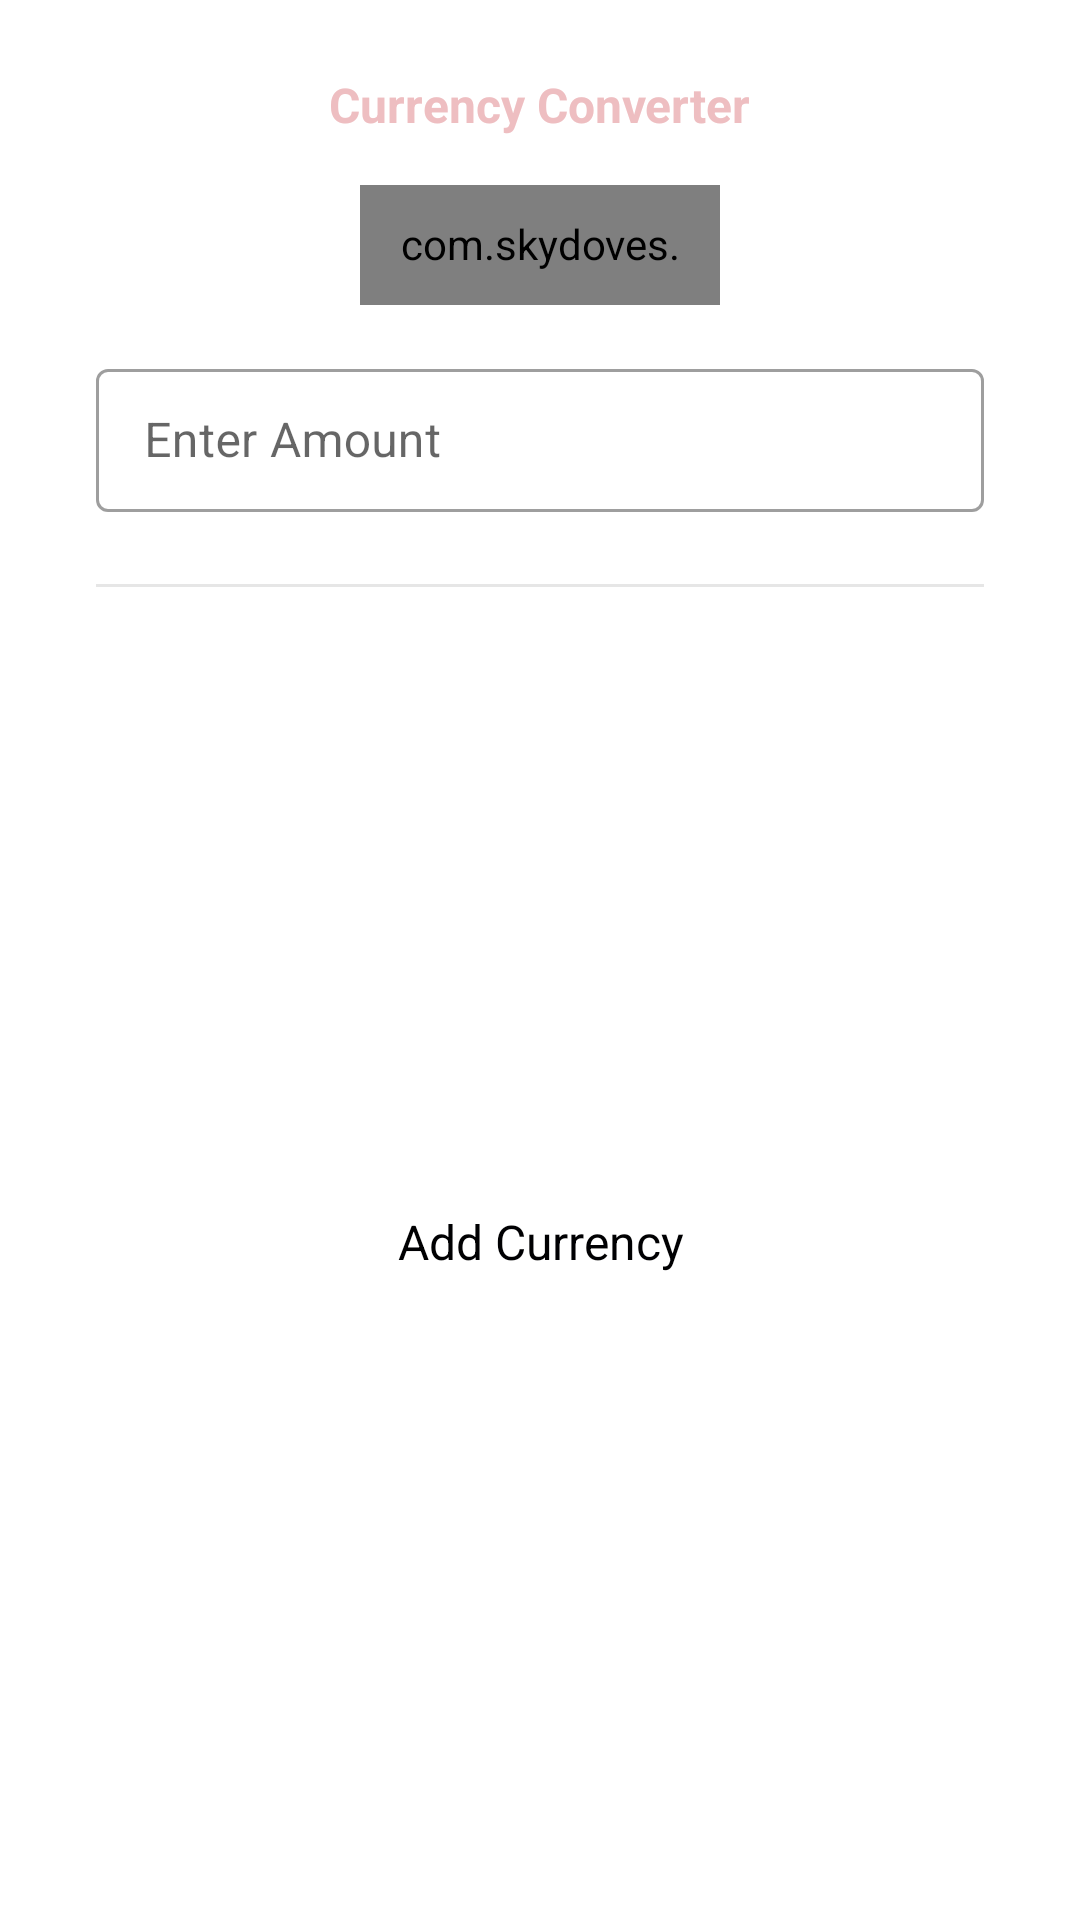

Write the Android layout XML for this screen, with the resource values it uses.
<!-- AndroidManifest.xml: application theme Theme.PayseraCurrency -->
<!-- res/layout/add_currency_dialog.xml -->
<?xml version="1.0" encoding="utf-8"?>
<androidx.constraintlayout.widget.ConstraintLayout xmlns:android="http://schemas.android.com/apk/res/android"
    xmlns:app="http://schemas.android.com/apk/res-auto"
    xmlns:tools="http://schemas.android.com/tools"
    android:layout_width="match_parent"
    android:layout_height="match_parent"
    android:orientation="vertical"
    android:paddingBottom="@dimen/space_large"
    app:contentPadding="8dp">

    <Button
        android:id="@+id/btnClose"
        android:layout_width="32dp"
        android:layout_height="32dp"
        android:layout_marginTop="8dp"
        android:layout_marginEnd="8dp"
        android:background="@drawable/ic_close"
        android:padding="8dp"
        app:layout_constraintEnd_toEndOf="parent"
        app:layout_constraintTop_toTopOf="parent" />

    <TextView
        android:id="@+id/tvTitle"
        android:layout_width="wrap_content"
        android:layout_height="wrap_content"
        android:layout_gravity="center"
        android:layout_marginStart="24dp"
        android:layout_marginTop="24dp"
        android:layout_marginEnd="24dp"
        android:text="@string/tv_dialog_title"
        android:textColor="#eebec1"
        android:textSize="16sp"
        android:textStyle="bold"
        app:layout_constraintEnd_toEndOf="parent"
        app:layout_constraintStart_toStartOf="parent"
        app:layout_constraintTop_toTopOf="parent"
        tools:ignore="HardcodedText,RtlHardcoded,SpUsage" />

    <com.skydoves.powerspinner.PowerSpinnerView
        android:id="@+id/spinnerToCurrency"
        android:layout_width="120dp"
        android:layout_height="40dp"
        android:layout_marginStart="16dp"
        android:layout_marginTop="16dp"
        android:layout_marginEnd="16dp"
        android:background="@drawable/rectangle"
        android:foreground="?attr/selectableItemBackground"
        android:padding="10dp"
        android:textColor="#000002"
        android:textColorHint="#000002"
        android:textSize="14sp"
        app:layout_constraintEnd_toEndOf="@+id/tvTitle"
        app:layout_constraintStart_toStartOf="@+id/tvTitle"
        app:layout_constraintTop_toBottomOf="@+id/tvTitle"
        app:spinner_arrow_drawable="@drawable/icon_down_arrow"
        app:spinner_arrow_gravity="end"
        app:spinner_arrow_padding="8dp"
        app:spinner_divider_show="false"
        app:spinner_item_array="@array/currency_code_list"
        app:spinner_popup_animation="dropdown"
        app:spinner_popup_background="#FFFFFF"
        app:spinner_popup_elevation="14dp" />

    <com.google.android.material.textfield.TextInputLayout
        android:id="@+id/tilFromCurrency"
        style="@style/Widget.MaterialComponents.TextInputLayout.OutlinedBox.Dense"
        android:layout_width="0dp"
        android:layout_height="wrap_content"
        android:layout_marginStart="32dp"
        android:layout_marginTop="16dp"
        android:layout_marginEnd="32dp"
        android:hint="Enter Amount"
        app:layout_constraintEnd_toEndOf="parent"
        app:layout_constraintStart_toStartOf="parent"
        app:layout_constraintTop_toBottomOf="@+id/spinnerToCurrency">

        <com.google.android.material.textfield.TextInputEditText
            android:id="@+id/etFromCurrency"
            android:layout_width="match_parent"
            android:layout_height="match_parent"
            android:inputType="numberDecimal" />

    </com.google.android.material.textfield.TextInputLayout>


    <View
        android:id="@+id/view"
        android:layout_width="match_parent"
        android:layout_height="1dp"
        android:layout_marginStart="32dp"
        android:layout_marginTop="24dp"
        android:layout_marginEnd="32dp"
        android:background="#E6E6E6"
        app:layout_constraintEnd_toEndOf="parent"
        app:layout_constraintStart_toStartOf="parent"
        app:layout_constraintTop_toBottomOf="@+id/tilFromCurrency" />


    <Button
        android:id="@+id/btnAddCurrency"
        style="@style/myCustomContainedButton"
        android:layout_width="0dp"
        android:layout_height="wrap_content"
        android:layout_gravity="center"
        android:layout_marginStart="32dp"
        android:layout_marginTop="24dp"
        android:layout_marginEnd="32dp"
        android:layout_marginBottom="16dp"
        android:gravity="center"
        android:padding="@dimen/space_medium"
        android:text="Add Currency"
        android:textColor="#000002"
        android:textSize="16sp"
        app:layout_constraintBottom_toBottomOf="parent"
        app:layout_constraintEnd_toEndOf="parent"
        app:layout_constraintStart_toStartOf="parent"
        app:layout_constraintTop_toBottomOf="@+id/view"
        tools:ignore="HardcodedText,RtlHardcoded,SpUsage" />

</androidx.constraintlayout.widget.ConstraintLayout>
<!-- resources referenced by this layout -->
<resources>
  <dimen name="space_large">16dp</dimen>
  <dimen name="space_medium">8dp</dimen>
  <!-- drawable rectangle (drawable) -->
  <?xml version="1.0" encoding="utf-8"?>
  <shape xmlns:android="http://schemas.android.com/apk/res/android" android:id="@+id/listview_background_shape">
      <stroke android:width="0.8dp" android:color="#fcdbab" />
      <padding android:left="2dp"
          android:top="2dp"
          android:right="2dp"
          android:bottom="2dp" />
      <corners android:radius="4dp" />
  </shape>
  <string name="tv_dialog_title">Currency Converter</string>
  <style name="myCustomContainedButton" parent="Widget.MaterialComponents.Button">
          
          <item name="shapeAppearance">@style/customContainedButtonTheme</item>
          <item name="android:textAppearance">@style/myCustomTextForMaterialButtons</item>
      </style>
  <style name="Theme.PayseraCurrency" parent="Theme.MaterialComponents.DayNight.NoActionBar">
          
          <item name="colorPrimary">#eebec1</item>
          <item name="colorPrimaryVariant">#eebec1</item>
          <item name="colorOnPrimary">#edf0f3</item>
          
          <item name="colorSecondary">@color/teal_200</item>
          <item name="colorSecondaryVariant">@color/teal_700</item>
          <item name="colorOnSecondary">#edf0f3</item>
          
          <item name="android:statusBarColor" tools:targetApi="l">#000002</item>
          
      </style>
  <style name="customContainedButtonTheme">
          <item name="cornerFamily">rounded</item>
          <item name="cornerSize">24dp</item>
          <item name="contentPadding">24dp</item>
      </style>
  <style name="myCustomTextForMaterialButtons">
  
          <item name="android:textSize">18sp</item>
  
      </style>
  <color name="teal_200">#FF03DAC5</color>
  <color name="teal_700">#FF018786</color>
</resources>
